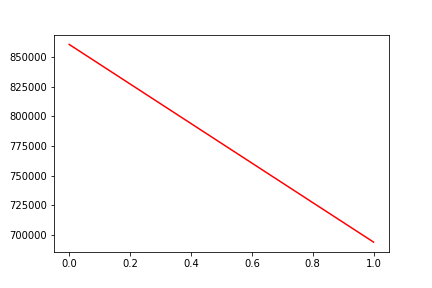

The table this chart was drawn from, first rows:
, date, assets
0, 0, 860393
1, 20170309, 694171
